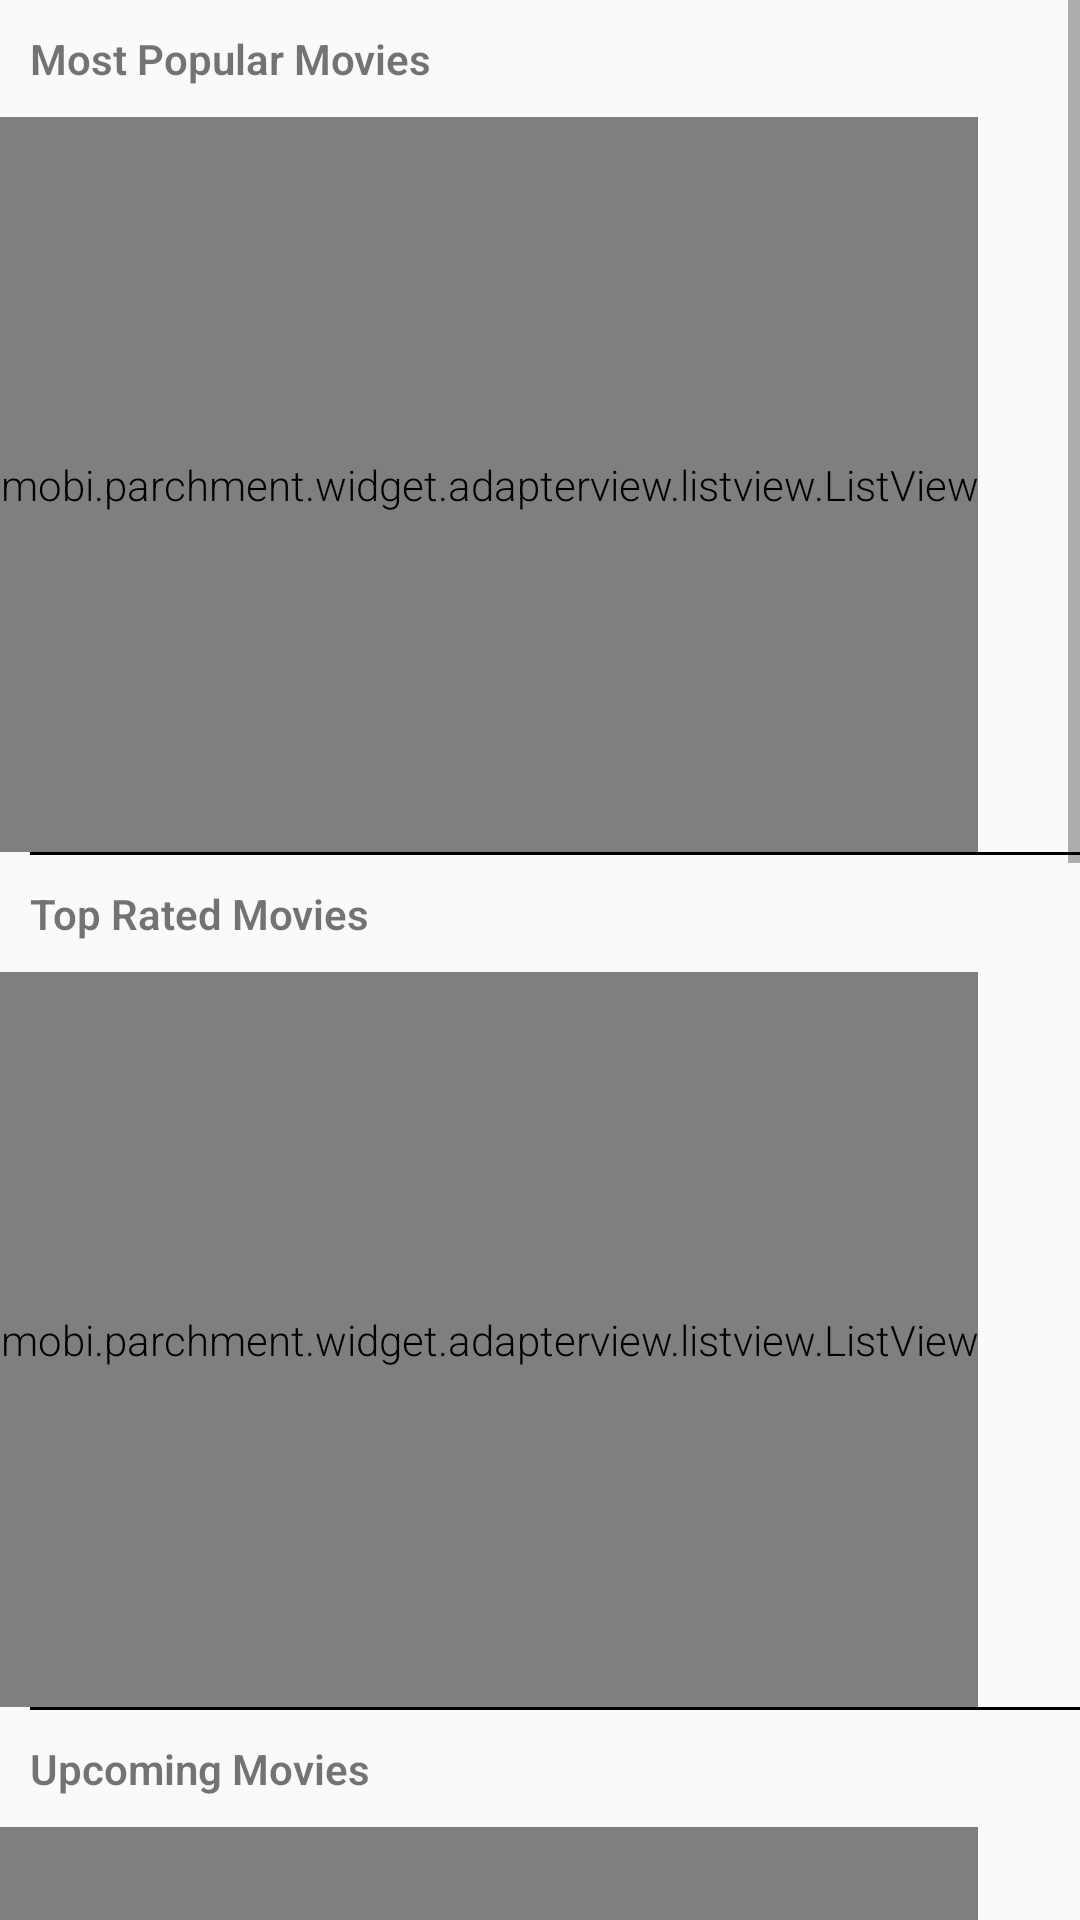

Write the Android layout XML for this screen, with the resource values it uses.
<!-- AndroidManifest.xml: application theme AppTheme -->
<!-- res/layout/activity_main.xml -->
<?xml version="1.0" encoding="utf-8"?>
<FrameLayout xmlns:android="http://schemas.android.com/apk/res/android"
    xmlns:tools="http://schemas.android.com/tools"
    android:layout_width="match_parent"
    android:layout_height="match_parent"
    tools:context=".activities.MainActivity">

    <ScrollView
        android:layout_width="match_parent"
        android:layout_height="match_parent">

        <RelativeLayout
            android:layout_width="wrap_content"
            android:layout_height="wrap_content">

            <TextView
                android:id="@+id/most_popular_movies_title"
                android:layout_width="wrap_content"
                android:layout_height="wrap_content"
                android:padding="10dp"
                android:text="@string/most_popular_movies_title"
                android:textStyle="bold" />

            <mobi.parchment.widget.adapterview.listview.ListView xmlns:parchment="http://schemas.android.com/apk/res/com.atlantbh.boristomic.movieapplication"
                android:id="@+id/most_popular_movies_list"
                android:layout_width="wrap_content"
                android:layout_height="@dimen/list_height_size"
                android:layout_below="@id/most_popular_movies_title"
                android:clipToPadding="false"
                android:scrollbarAlwaysDrawHorizontalTrack="true"
                android:scrollbarStyle="outsideOverlay"
                android:scrollbars="horizontal"
                parchment:cellSpacing="5sp"
                parchment:orientation="horizontal"
                parchment:snapPosition="start"
                parchment:snapToPosition="true" />

            <View
                android:id="@+id/line1"
                android:layout_width="match_parent"
                android:layout_height="1dp"
                android:layout_below="@id/most_popular_movies_list"
                android:layout_marginStart="@dimen/line_start"
                android:background="#000000" />


            <TextView
                android:id="@+id/top_rated_movies_title"
                android:layout_width="wrap_content"
                android:layout_height="wrap_content"
                android:layout_below="@id/line1"
                android:padding="10dp"
                android:text="@string/top_rated_movies_title"
                android:textStyle="bold" />

            <mobi.parchment.widget.adapterview.listview.ListView xmlns:parchment="http://schemas.android.com/apk/res/com.atlantbh.boristomic.movieapplication"
                android:id="@+id/top_rated_movies_list"
                android:layout_width="wrap_content"
                android:layout_height="@dimen/list_height_size"
                android:layout_below="@id/top_rated_movies_title"
                android:clipToPadding="false"
                android:scrollbarAlwaysDrawHorizontalTrack="true"
                android:scrollbarStyle="outsideOverlay"
                android:scrollbars="horizontal"
                parchment:cellSpacing="5dp"
                parchment:orientation="horizontal"
                parchment:snapPosition="start"
                parchment:snapToPosition="true" />

            <View
                android:id="@+id/line2"
                android:layout_width="match_parent"
                android:layout_height="1dp"
                android:layout_below="@id/top_rated_movies_list"
                android:layout_marginStart="@dimen/line_start"
                android:background="#000000" />

            <TextView
                android:id="@+id/upcoming_movies_title"
                android:layout_width="wrap_content"
                android:layout_height="wrap_content"
                android:layout_below="@id/line2"
                android:padding="10dp"
                android:text="@string/upcoming_movies_title"
                android:textStyle="bold" />


            <mobi.parchment.widget.adapterview.listview.ListView xmlns:parchment="http://schemas.android.com/apk/res/com.atlantbh.boristomic.movieapplication"
                android:id="@+id/upcoming_movies_list"
                android:layout_width="wrap_content"
                android:layout_height="@dimen/list_height_size"
                android:layout_below="@id/upcoming_movies_title"
                android:clipToPadding="false"
                android:scrollbarAlwaysDrawHorizontalTrack="true"
                android:scrollbarStyle="outsideOverlay"
                android:scrollbars="horizontal"
                parchment:cellSpacing="5dp"
                parchment:orientation="horizontal"
                parchment:snapPosition="start"
                parchment:snapToPosition="true" />

            <View
                android:id="@+id/line3"
                android:layout_width="match_parent"
                android:layout_height="1dp"
                android:layout_below="@id/upcoming_movies_list"
                android:layout_marginStart="@dimen/line_start"
                android:background="#000000" />

            <TextView
                android:id="@+id/top_rated_tvshows_title"
                android:layout_width="wrap_content"
                android:layout_height="wrap_content"
                android:layout_below="@id/line3"
                android:padding="10dp"
                android:text="@string/top_rated_tvshows_title"
                android:textStyle="bold" />

            <mobi.parchment.widget.adapterview.listview.ListView xmlns:parchment="http://schemas.android.com/apk/res/com.atlantbh.boristomic.movieapplication"
                android:id="@+id/top_rated_tvshows_list"
                android:layout_width="wrap_content"
                android:layout_height="@dimen/list_height_size"
                android:layout_below="@id/top_rated_tvshows_title"
                android:clipToPadding="false"
                android:scrollbarAlwaysDrawHorizontalTrack="true"
                android:scrollbarStyle="outsideOverlay"
                android:scrollbars="horizontal"
                parchment:cellSpacing="5dp"
                parchment:orientation="horizontal"
                parchment:snapPosition="start"
                parchment:snapToPosition="true" />

            <View
                android:id="@+id/line4"
                android:layout_width="match_parent"
                android:layout_height="1dp"
                android:layout_below="@id/top_rated_tvshows_list"
                android:layout_marginStart="@dimen/line_start"
                android:background="#000000" />


            <TextView
                android:id="@+id/most_popular_tvshows_title"
                android:layout_width="wrap_content"
                android:layout_height="wrap_content"
                android:layout_below="@id/line4"
                android:padding="10dp"
                android:text="@string/most_popular_tvshows_title"
                android:textStyle="bold" />


            <mobi.parchment.widget.adapterview.listview.ListView xmlns:parchment="http://schemas.android.com/apk/res/com.atlantbh.boristomic.movieapplication"
                android:id="@+id/most_popular_tvshows_list"
                android:layout_width="wrap_content"
                android:layout_height="@dimen/list_height_size"
                android:layout_below="@id/most_popular_tvshows_title"
                android:clipToPadding="false"
                android:scrollbarAlwaysDrawHorizontalTrack="true"
                android:scrollbarStyle="outsideOverlay"
                android:scrollbars="horizontal"
                parchment:cellSpacing="5dp"
                parchment:orientation="horizontal"
                parchment:snapPosition="start"
                parchment:snapToPosition="true" />


        </RelativeLayout>
    </ScrollView>
</FrameLayout>
<!-- resources referenced by this layout -->
<resources>
  <dimen name="line_start">10dp</dimen>
  <dimen name="list_height_size">245dp</dimen>
  <string name="most_popular_movies_title" translatable="true">Most Popular Movies</string>
  <string name="most_popular_tvshows_title" translatable="true">Most popular TV Shows</string>
  <string name="top_rated_movies_title" translatable="true">Top Rated Movies</string>
  <string name="top_rated_tvshows_title" translatable="true">Top Rated TV Shows</string>
  <string name="upcoming_movies_title" translatable="true">Upcoming Movies</string>
  <style name="AppTheme" parent="Theme.AppCompat.Light.NoActionBar">
          
          <item name="colorPrimary">@color/colorPrimary</item>
          <item name="colorPrimaryDark">@color/colorPrimaryDark</item>
          <item name="colorAccent">@color/colorAccent</item>
          <item name="android:textViewStyle">@style/RobotoTextViewStyle</item>
          <item name="android:buttonStyle">@style/RobotoButtonStyle</item>
      </style>
  <color name="colorPrimary">#C14748</color>
  <color name="colorPrimaryDark">#125688</color>
  <color name="colorAccent">#c8e8ff</color>
  <style name="RobotoTextViewStyle" parent="android:Widget.TextView">
          <item name="android:fontFamily">sans-serif-light</item>
      </style>
  <style name="RobotoButtonStyle" parent="android:Widget.Holo.Button">
          <item name="android:fontFamily">sans-serif-light</item>
      </style>
</resources>
